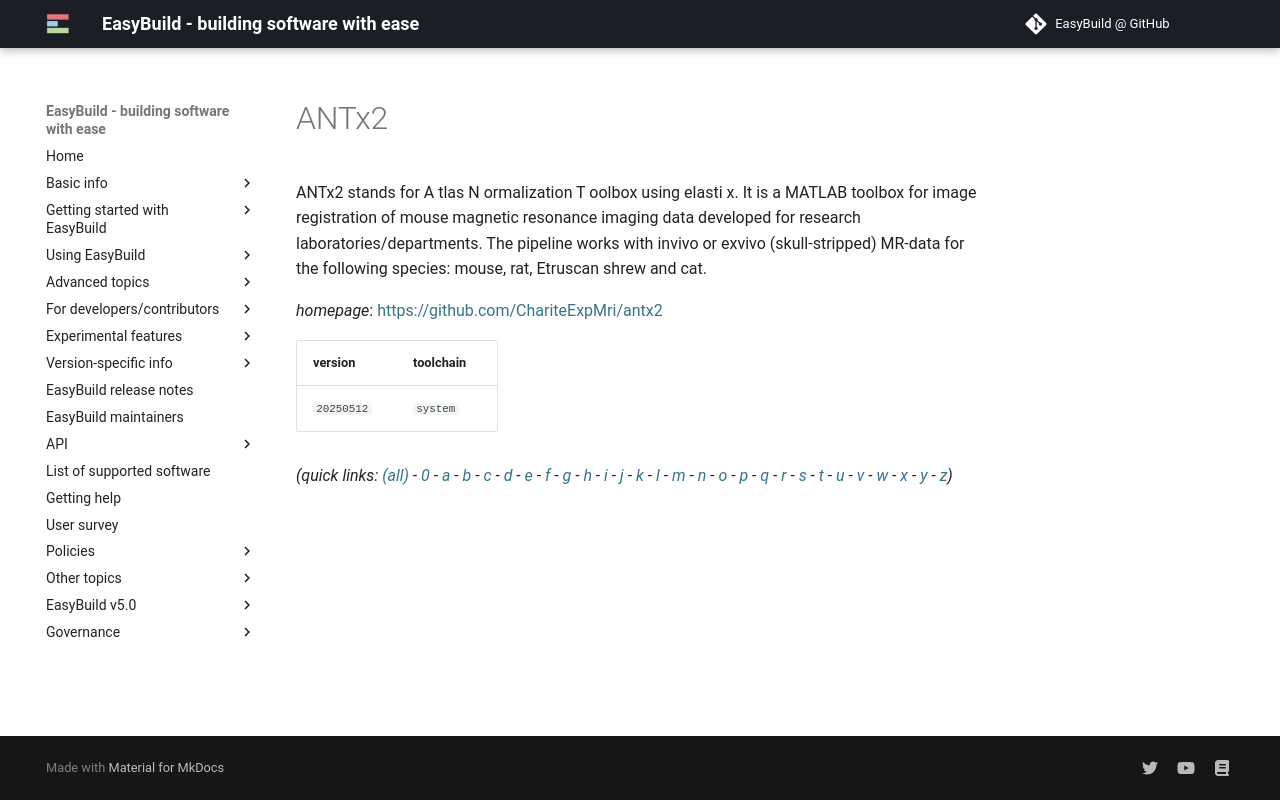

repository: easybuilders/easybuild-docs · page: version-specific/supported-software/a/ANTx2/index.html · generator: mkdocs

---
search:
  boost: 0.5
---
# ANTx2

ANTx2 stands for A tlas N ormalization T oolbox using elasti x. It is a MATLAB toolbox for image registration of mouse magnetic resonance imaging data developed for research laboratories/departments. The pipeline works with invivo or exvivo (skull-stripped) MR-data for the following species: mouse, rat, Etruscan shrew and cat.

*homepage*: <https://github.com/ChariteExpMri/antx2>

version | toolchain
--------|----------
``20250512`` | ``system``


*(quick links: [(all)](../index.md) - [0](../0/index.md) - [a](../a/index.md) - [b](../b/index.md) - [c](../c/index.md) - [d](../d/index.md) - [e](../e/index.md) - [f](../f/index.md) - [g](../g/index.md) - [h](../h/index.md) - [i](../i/index.md) - [j](../j/index.md) - [k](../k/index.md) - [l](../l/index.md) - [m](../m/index.md) - [n](../n/index.md) - [o](../o/index.md) - [p](../p/index.md) - [q](../q/index.md) - [r](../r/index.md) - [s](../s/index.md) - [t](../t/index.md) - [u](../u/index.md) - [v](../v/index.md) - [w](../w/index.md) - [x](../x/index.md) - [y](../y/index.md) - [z](../z/index.md))*
